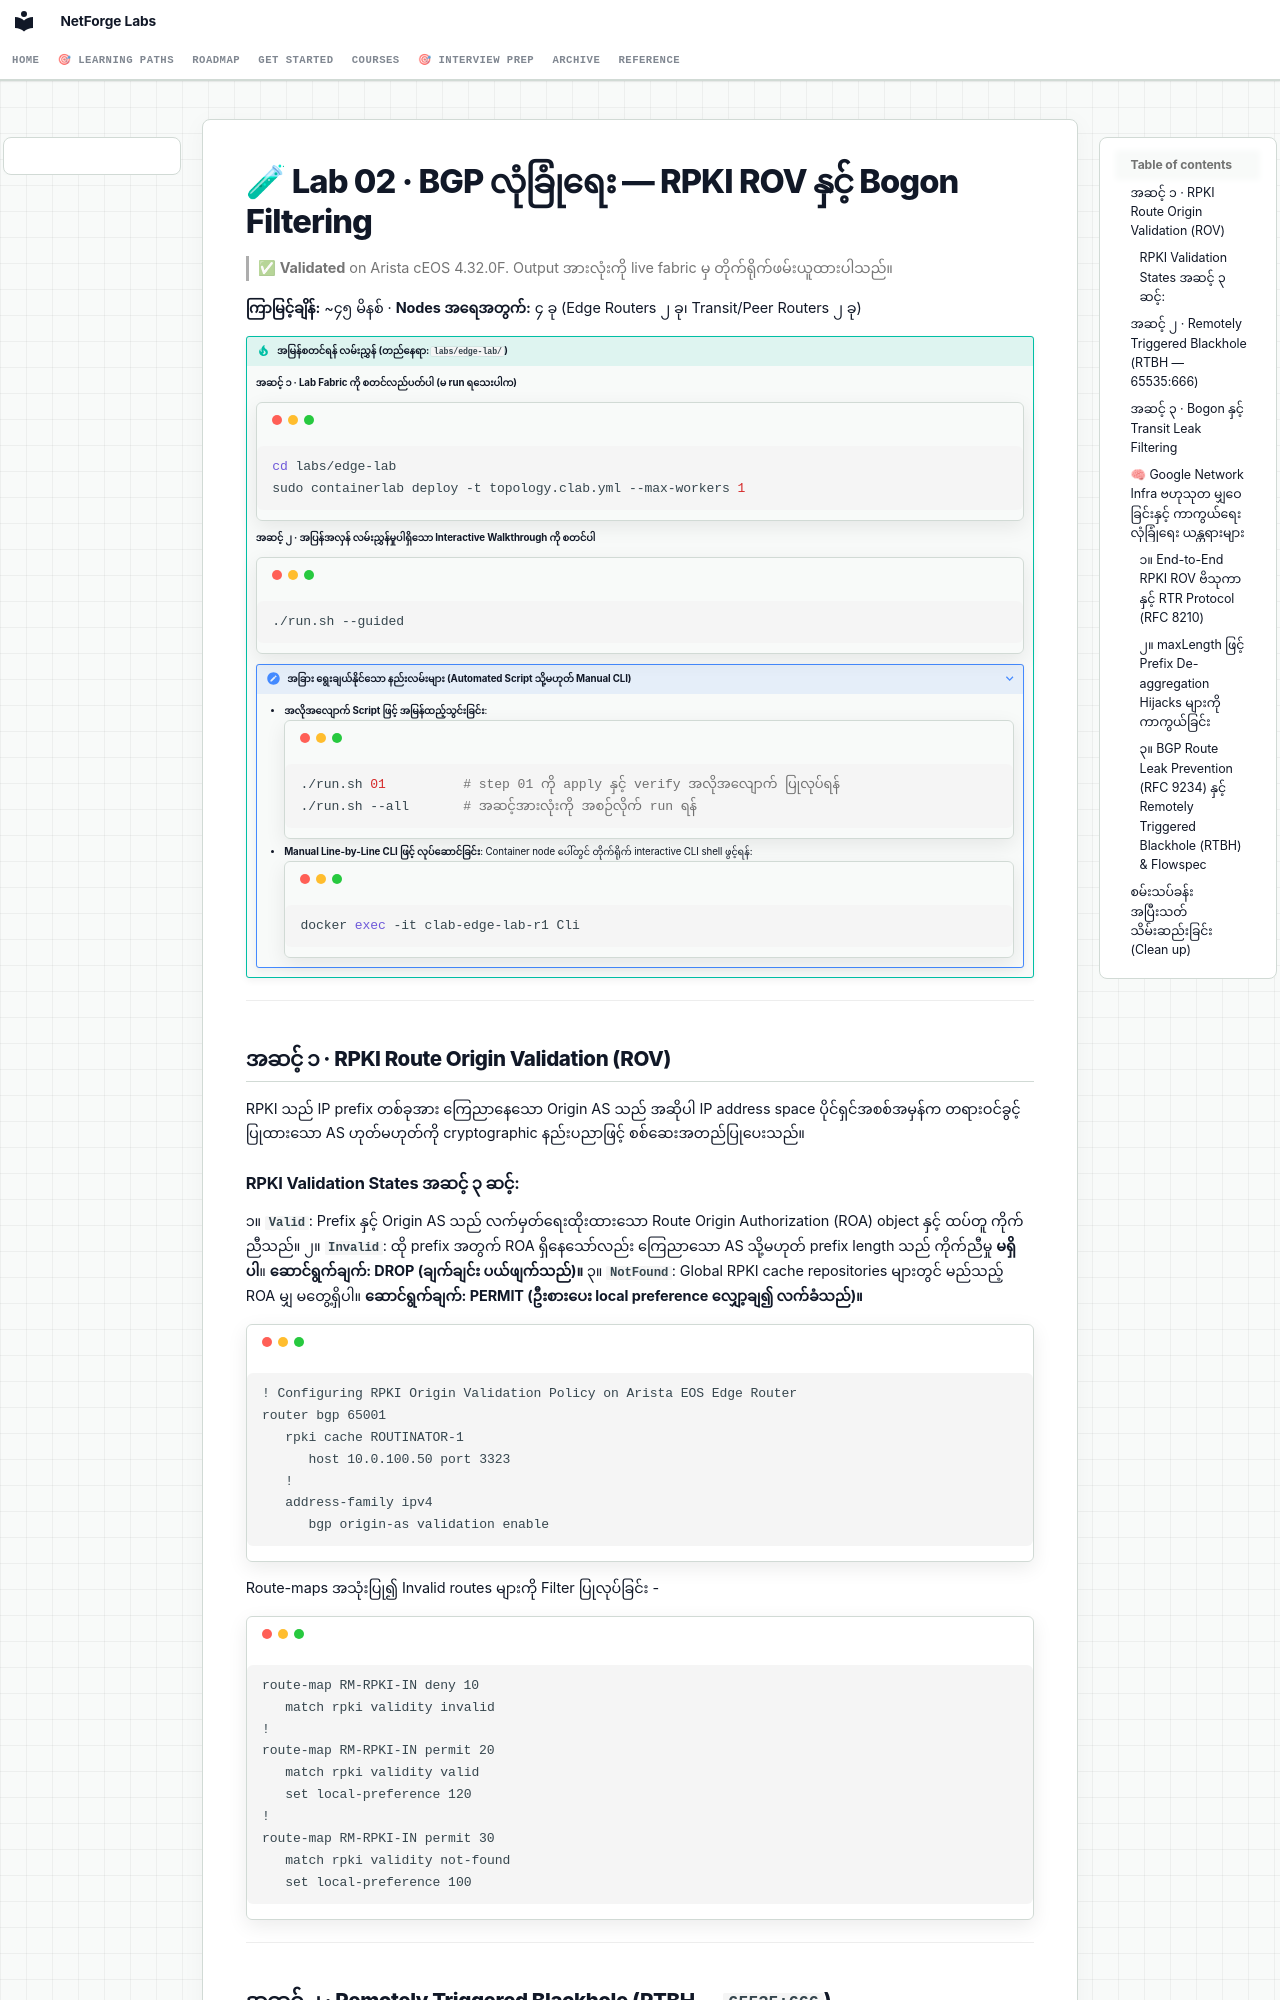

repository: etherhtun/netforge-labs · page: courses/02-bgp-dia/lab-02-rpki-security.my/index.html · generator: mkdocs

# 🧪 Lab 02 · BGP လုံခြုံရေး — RPKI ROV နှင့် Bogon Filtering

> ✅ **Validated** on Arista cEOS 4.32.0F. Output အားလုံးကို live fabric မှ တိုက်ရိုက်ဖမ်းယူထားပါသည်။

**ကြာမြင့်ချိန်:** ~၄၅ မိနစ် · **Nodes အရေအတွက်:** ၄ ခု (Edge Routers ၂ ခု၊ Transit/Peer Routers ၂ ခု)

!!! tip "အမြန်စတင်ရန် လမ်းညွှန် (တည်နေရာ: `labs/edge-lab/`)"
    **အဆင့် ၁ · Lab Fabric ကို စတင်လည်ပတ်ပါ (မ run ရသေးပါက)**
    ```bash
    cd labs/edge-lab
    sudo containerlab deploy -t topology.clab.yml --max-workers 1
    ```

    **အဆင့် ၂ · အပြန်အလှန် လမ်းညွှန်မှုပါရှိသော Interactive Walkthrough ကို စတင်ပါ**
    ```bash
    ./run.sh --guided
    ```

    ??? note "အခြား ရွေးချယ်နိုင်သော နည်းလမ်းများ (Automated Script သို့မဟုတ် Manual CLI)"
        - **အလိုအလျောက် Script ဖြင့် အမြန်ထည့်သွင်းခြင်း**:
          ```bash
          ./run.sh 01          # step 01 ကို apply နှင့် verify အလိုအလျောက် ပြုလုပ်ရန်
          ./run.sh --all       # အဆင့်အားလုံးကို အစဉ်လိုက် run ရန်
          ```
        - **Manual Line-by-Line CLI ဖြင့် လုပ်ဆောင်ခြင်း**:
          Container node ပေါ်တွင် တိုက်ရိုက် interactive CLI shell ဖွင့်ရန်:
          ```bash
          docker exec -it clab-edge-lab-r1 Cli
          ```

---

## အဆင့် ၁ · RPKI Route Origin Validation (ROV)

RPKI သည် IP prefix တစ်ခုအား ကြေညာနေသော Origin AS သည် အဆိုပါ IP address space ပိုင်ရှင်အစစ်အမှန်က တရားဝင်ခွင့်ပြုထားသော AS ဟုတ်မဟုတ်ကို cryptographic နည်းပညာဖြင့် စစ်ဆေးအတည်ပြုပေးသည်။

### RPKI Validation States အဆင့် ၃ ဆင့်:
၁။ **`Valid`**: Prefix နှင့် Origin AS သည် လက်မှတ်ရေးထိုးထားသော Route Origin Authorization (ROA) object နှင့် ထပ်တူ ကိုက်ညီသည်။
၂။ **`Invalid`**: ထို prefix အတွက် ROA ရှိနေသော်လည်း ကြေညာသော AS သို့မဟုတ် prefix length သည် ကိုက်ညီမှု **မရှိပါ**။ **ဆောင်ရွက်ချက်: DROP (ချက်ချင်း ပယ်ဖျက်သည်)။**
၃။ **`NotFound`**: Global RPKI cache repositories များတွင် မည်သည့် ROA မျှ မတွေ့ရှိပါ။ **ဆောင်ရွက်ချက်: PERMIT (ဦးစားပေး local preference လျှော့ချ၍ လက်ခံသည်)။**

```eos
! Configuring RPKI Origin Validation Policy on Arista EOS Edge Router
router bgp 65001
   rpki cache ROUTINATOR-1
      host 10.0.100.50 port 3323
   !
   address-family ipv4
      bgp origin-as validation enable
```

Route-maps အသုံးပြု၍ Invalid routes များကို Filter ပြုလုပ်ခြင်း -

```eos
route-map RM-RPKI-IN deny 10
   match rpki validity invalid
!
route-map RM-RPKI-IN permit 20
   match rpki validity valid
   set local-preference 120
!
route-map RM-RPKI-IN permit 30
   match rpki validity not-found
   set local-preference 100
```

---

## အဆင့် ၂ · Remotely Triggered Blackhole (RTBH — `65535:666`)

IP address တစ်ခုသည် ကြီးမားသော volumetric DDoS တိုက်ခိုက်မှုအောက်သို့ ကျရောက်လာသည့်အခါ RTBH သည် တိုက်ခိုက်မှု traffic များကို ISP edge တွင် drop ပစ်နိုင်ရန် လူသိများသော well-known community `65535:666` (RFC 7999) ကို အသုံးပြုသည်။

```eos
! Configuring RTBH Blackhole route map
ip route 192.168.10.99/32 Null0
!
ip community-list CL-RTBH permit 65535:666
!
route-map RM-RTBH-IN permit 10
   match community CL-RTBH
   set ip next-hop 192.0.2.1
   set local-preference 200
```

Upstream ISP တစ်ခုသည် `65535:666` ကို လက်ခံရရှိသည့်အခါ Next-hop ကို `Null0` discard interface သို့ rewrite ပြုလုပ်ပြီး WAN bandwidth ကို မကုန်ခမ်းမီ DDoS attack ကို အမြန်ဆုံး ရှင်းထုတ်ပစ်သည်။

---
